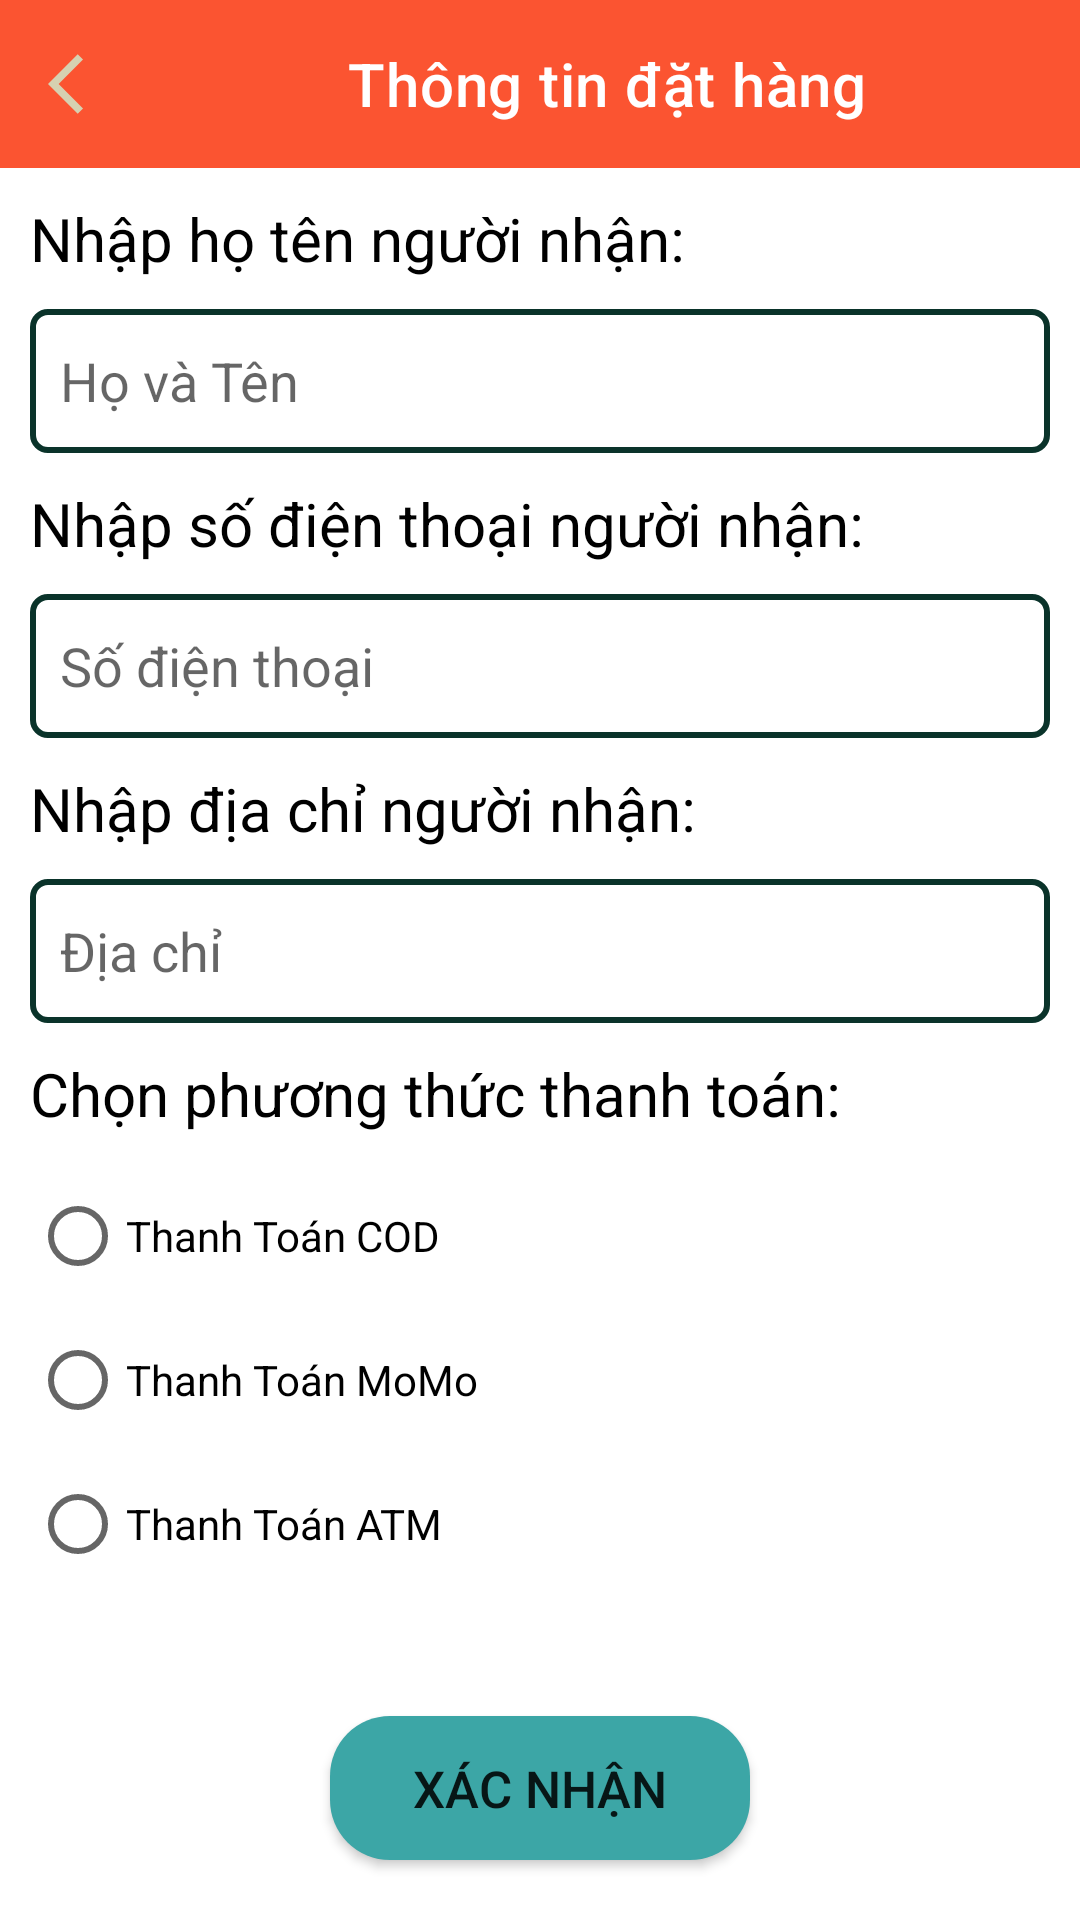

Reconstruct the res/layout file that produces this screen, plus the resources it refers to.
<!-- AndroidManifest.xml: application theme Theme.DoAnMobile -->
<!-- res/layout/activity_infor_order.xml -->
<?xml version="1.0" encoding="utf-8"?>
<LinearLayout xmlns:android="http://schemas.android.com/apk/res/android"
    xmlns:app="http://schemas.android.com/apk/res-auto"
    xmlns:tools="http://schemas.android.com/tools"
    android:layout_width="match_parent"
    android:layout_height="match_parent"
    android:orientation="vertical"
    tools:context=".activity.InforOrder" >

    <androidx.appcompat.widget.Toolbar
        android:id="@+id/toolbar"
        android:layout_width="match_parent"
        android:layout_height="wrap_content"
        android:background="@color/orange"
        app:titleMarginStart="60dp"
        app:navigationIcon="@drawable/ic_arrow_back_white"
        app:titleTextColor="@color/white"
        app:title="Thông tin đặt hàng"
        android:minHeight="?attr/actionBarSize"
        android:theme="?attr/actionBarTheme" />

    <TextView
        android:id="@+id/textView"
        android:layout_width="match_parent"
        android:layout_height="wrap_content"
        android:layout_marginStart="10dp"
        android:layout_marginEnd="10dp"
        android:layout_marginTop="10dp"
        android:textColor="@color/black"
        android:textSize="20dp"
        android:text="Nhập họ tên người nhận:" />

    <EditText
        android:id="@+id/edt_hoten"
        android:background="@drawable/border_edt"
        android:paddingLeft="10dp"
        android:layout_width="match_parent"
        android:layout_height="48dp"
        android:layout_marginStart="10dp"
        android:layout_marginEnd="10dp"
        android:layout_marginTop="10dp"
        android:singleLine="true"
        android:ems="10"
        android:inputType="textPersonName"
        android:hint="Họ và Tên"
        android:text="" />

    <TextView
        android:id="@+id/textView3"
        android:layout_width="match_parent"
        android:layout_height="wrap_content"
        android:layout_marginStart="10dp"
        android:layout_marginEnd="10dp"
        android:layout_marginTop="10dp"
        android:textColor="@color/black"
        android:textSize="20dp"
        android:text="Nhập số điện thoại người nhận:" />

    <EditText
        android:id="@+id/edt_sdt"
        android:background="@drawable/border_edt"
        android:paddingLeft="10dp"
        android:layout_width="match_parent"
        android:layout_height="48dp"
        android:layout_marginStart="10dp"
        android:layout_marginTop="10dp"
        android:layout_marginEnd="10dp"
        android:singleLine="true"
        android:maxLength="10"
        android:hint="Số điện thoại"
        android:inputType="number"
        android:text="" />

    <TextView
        android:id="@+id/textView4"
        android:layout_width="match_parent"
        android:layout_height="wrap_content"
        android:layout_marginStart="10dp"
        android:layout_marginEnd="10dp"
        android:layout_marginTop="10dp"
        android:textColor="@color/black"
        android:textSize="20dp"
        android:text="Nhập địa chỉ người nhận:" />

    <EditText
        android:id="@+id/edt_diachi"
        android:background="@drawable/border_edt"
        android:paddingLeft="10dp"
        android:layout_width="match_parent"
        android:layout_height="48dp"
        android:layout_marginStart="10dp"
        android:layout_marginTop="10dp"
        android:layout_marginEnd="10dp"
        android:singleLine="true"
        android:ems="10"
        android:hint="Địa chỉ"
        android:inputType="textPostalAddress"
        android:text="" />

    <TextView
        android:id="@+id/textView5"
        android:layout_width="match_parent"
        android:layout_height="wrap_content"
        android:layout_marginStart="10dp"
        android:layout_marginEnd="10dp"
        android:layout_marginTop="10dp"
        android:textColor="@color/black"
        android:textSize="20dp"
        android:text="Chọn phương thức thanh toán:" />

    <RadioGroup
        android:id="@+id/rg_ppthanhtoan"
        android:layout_width="wrap_content"
        android:layout_height="wrap_content"
        android:layout_marginTop="10dp"
        android:layout_marginStart="10dp"
        android:layout_marginEnd="10dp">

        <RadioButton
            android:id="@+id/rb_cod"
            android:layout_width="match_parent"
            android:layout_height="wrap_content"
            android:text="Thanh Toán COD" />

        <RadioButton
            android:id="@+id/rb_momo"
            android:layout_width="match_parent"
            android:layout_height="wrap_content"
            android:text="Thanh Toán MoMo" />

        <RadioButton
            android:id="@+id/rb_atm"
            android:layout_width="match_parent"
            android:layout_height="wrap_content"
            android:text="Thanh Toán ATM" />
    </RadioGroup>
    <androidx.appcompat.widget.AppCompatButton
        android:onClick="btn_xacnhan"
        android:padding="10dp"
        android:layout_marginTop="40dp"
        android:layout_gravity="center_horizontal"
        android:layout_width="140dp"
        android:layout_height="wrap_content"
        android:drawableEnd="@drawable/ic_arrow_forward"
        android:background="@drawable/gradient_btnthanhtoan"
        android:textSize="17dp"
        android:text="Xác nhận"/>

</LinearLayout>
<!-- resources referenced by this layout -->
<resources>
  <color name="black">#FF000000</color>
  <color name="orange">#FB5431</color>
  <color name="white">#FFFFFFFF</color>
  <!-- drawable border_edt (drawable) -->
  <?xml version="1.0" encoding="utf-8"?>
  <shape xmlns:android="http://schemas.android.com/apk/res/android">
      <stroke android:width="2dp"
          android:color="#0A332A"/>
      <corners android:radius="5dp"/>
  </shape>
  <!-- drawable gradient_btnthanhtoan (drawable) -->
  <?xml version="1.0" encoding="utf-8"?>
  <shape xmlns:android="http://schemas.android.com/apk/res/android">
      <corners android:radius="20dp"/>
      <solid android:color="#3CA6A6"/>
  </shape>
  <!-- drawable ic_arrow_back_white (drawable) -->
  <vector android:autoMirrored="true" android:height="24dp"
      android:tint="#D6D1B1" android:viewportHeight="24"
      android:viewportWidth="24" android:width="24dp" xmlns:android="http://schemas.android.com/apk/res/android">
      <path android:fillColor="@android:color/white" android:pathData="M11.67,3.87L9.9,2.1 0,12l9.9,9.9 1.77,-1.77L3.54,12z"/>
  </vector>
  <style name="Theme.DoAnMobile" parent="Theme.MaterialComponents.DayNight.NoActionBar">
          
          <item name="colorPrimary">@color/purple_500</item>
          <item name="colorPrimaryVariant">@color/purple_700</item>
          <item name="colorOnPrimary">@color/white</item>
          
          <item name="colorSecondary">@color/teal_200</item>
          <item name="colorSecondaryVariant">@color/teal_700</item>
          <item name="colorOnSecondary">@color/black</item>
          
          <item name="android:statusBarColor">@color/black</item>
          
      </style>
  <color name="purple_500">#FF6200EE</color>
  <color name="purple_700">#FF3700B3</color>
  <color name="teal_200">#FF03DAC5</color>
  <color name="teal_700">#FF018786</color>
</resources>
